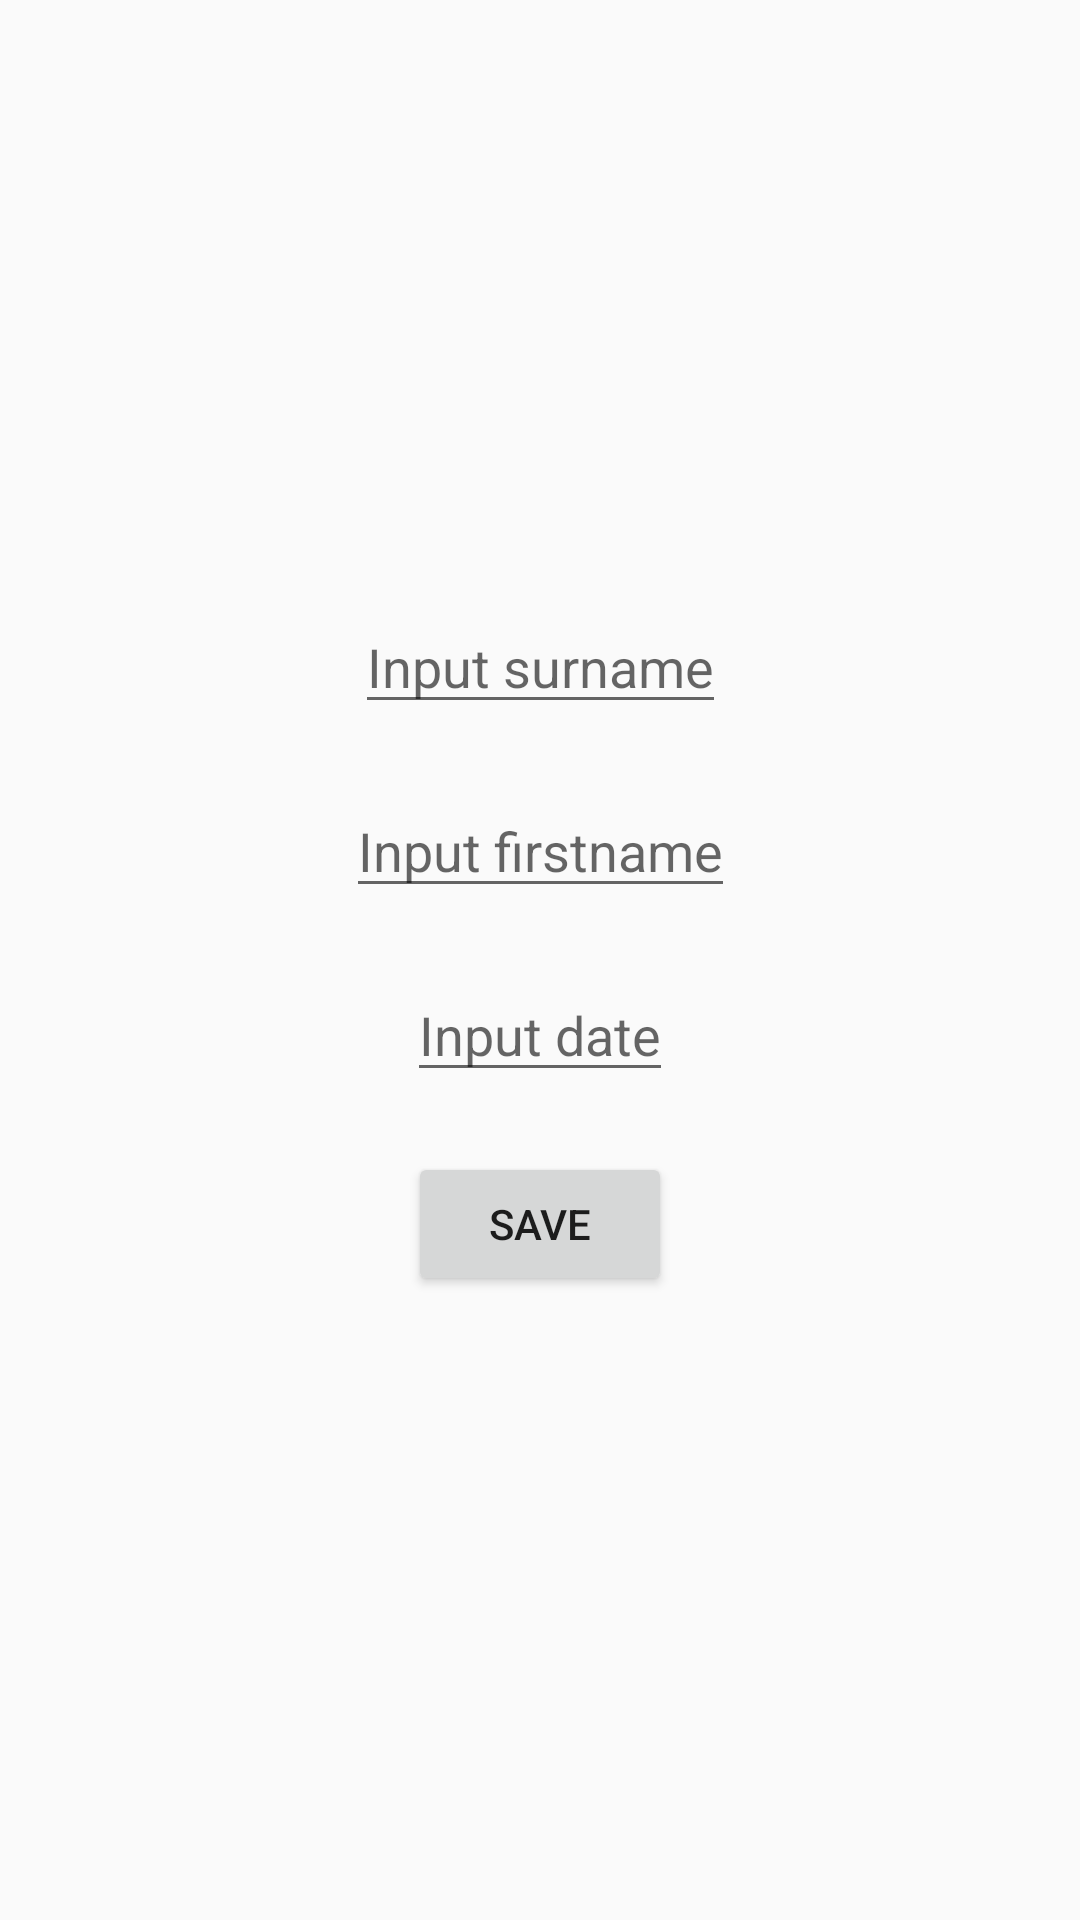

The Android layout XML behind this screen, and the referenced resources:
<!-- AndroidManifest.xml: application theme AppTheme -->
<!-- res/layout/activity_main.xml -->
<?xml version="1.0" encoding="utf-8"?>
<androidx.constraintlayout.widget.ConstraintLayout xmlns:android="http://schemas.android.com/apk/res/android"
    xmlns:app="http://schemas.android.com/apk/res-auto"
    xmlns:tools="http://schemas.android.com/tools"
    android:layout_width="match_parent"
    android:layout_height="match_parent"
    tools:context=".MainActivity">

    <EditText
        android:id="@+id/surname"
        android:layout_width="wrap_content"
        android:layout_height="wrap_content"
        android:hint="@string/sur_name"
        app:layout_constraintLeft_toLeftOf="parent"
        app:layout_constraintRight_toRightOf="parent"
        app:layout_constraintTop_toTopOf="parent"
        android:layout_marginTop="200dp"/>

    <EditText
        android:id="@+id/firstname"
        android:layout_width="wrap_content"
        android:layout_height="wrap_content"
        android:hint="@string/first_name"
        app:layout_constraintLeft_toLeftOf="parent"
        app:layout_constraintRight_toRightOf="parent"
        app:layout_constraintTop_toBottomOf="@id/surname"
        android:layout_marginTop="20dp"/>

    <EditText
        android:id="@+id/birthday"
        android:layout_width="wrap_content"
        android:layout_height="wrap_content"
        android:hint="@string/date_txt"
        app:layout_constraintLeft_toLeftOf="parent"
        app:layout_constraintRight_toRightOf="parent"
        app:layout_constraintTop_toBottomOf="@id/firstname"
        android:focusable="false"
        android:layout_marginTop="20dp"/>

    <Button
        android:id="@+id/btnSave"
        android:layout_width="wrap_content"
        android:layout_height="wrap_content"
        android:text="@string/btn_name"
        app:layout_constraintTop_toBottomOf="@id/birthday"
        app:layout_constraintStart_toStartOf="parent"
        app:layout_constraintEnd_toEndOf="parent"
        android:layout_marginTop="20dp"/>

</androidx.constraintlayout.widget.ConstraintLayout>
<!-- resources referenced by this layout -->
<resources>
  <string name="btn_name">Save</string>
  <string name="date_txt">Input date</string>
  <string name="first_name">Input firstname</string>
  <string name="sur_name">Input surname</string>
  <style name="AppTheme" parent="Theme.AppCompat.Light.DarkActionBar">
          
          <item name="colorPrimary">@color/colorPrimary</item>
          <item name="colorPrimaryDark">@color/colorPrimaryDark</item>
          <item name="colorAccent">@color/colorAccent</item>
      </style>
  <!-- not gathered from this repository: default colours our renderer supplied (Android Studio template values) -->
  <color name="colorPrimary">#FF6200EE</color>
  <color name="colorPrimaryDark">#FF3700B3</color>
  <color name="colorAccent">#FF03DAC5</color>
</resources>
